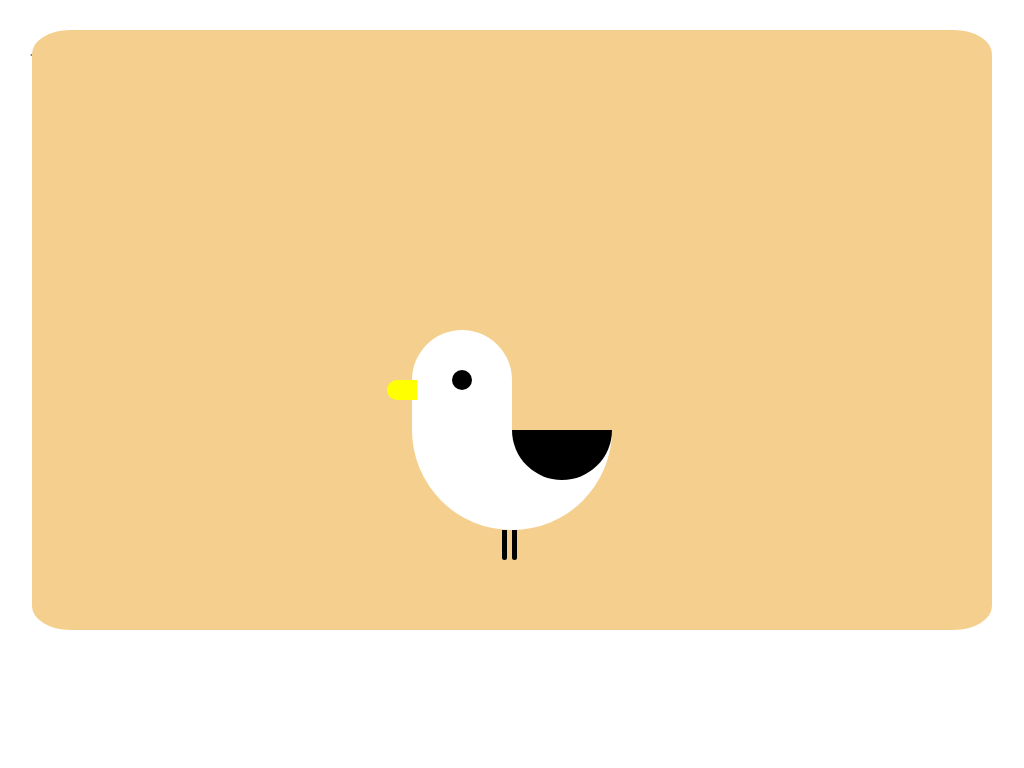

Here is a drawing made with CSS. Write the source that renders it.

<!-- file: bird.html -->
<!DOCTYPE html>
<html lang="EN">
<head>
  <meta charset="utf-8"/>
  <meta name="viewport"
    content="width=device-width, initial-scale=1.0, maximum-scale=1.0"/>
    <link rel="stylesheet" href="bird-styles.css"/>
    <title>Bird</title>
    </head>
    <body>
      <a class="left-triangle" href="../index.html"></a>
      <div class="page">
        <div class="bird">
            <div class="bird-body">
              <div class="bird-head"</div>
                <div class="bird-legs"</div>
                </div>
              </div>
            </div>
          </body>
          </html>


/* file: bird-styles.css */
* {
  padding: 0;
  margin: 0;
  box-sizing: border-box;
}

.left-triangle {
  width: 0px;
  height: 0px;
  border-top: 25px solid transparent;
  border-bottom: 25px solid transparent;
  border-right: 50px solid #555555;
  display: flex;
  margin-left: 30px;
  position: absolute;
}

.page {
  width: 960px;
  background-color: #F5CF8E;   /*orange*/
  margin: 30px auto;
  padding: 50px;
  border-radius: 4%;
  display: flex;
  position: relative;
  justify-content: center;
  align-items: center;
  flex-wrap: wrap;
}

.bird {
  height: 500px;
  display: flex;
  justify-content: center;
  align-items: center;
  position: relative;
  flex-wrap: wrap;
  left: -50px;
  top: 50px;
  animation-name: jump;
  animation-duration: 2s;
  animation-iteration-count: infinite;
  animation-timing-function: cubic-bezier(1);
}


@keyframes jump {
  0%, 100% {
    top: 50px;
  }

  15% {
    top: 40px;
  }

  30% {
    top: 50px;
  }

  45% {
    top: 40px;
  }

  60% {
    top: 50px;
  }
}

.bird-body {
  position: absolute;
  width: 100px;
  height: 100px;
  background-color: #ffffff;
  border-radius: 5em 5em 0 0;
}

.bird-body::before {
  content: "";
  position: absolute;
  width: 200px;
  height: 100px;
  background-color: #ffffff;
  border-radius: 0 0 8em 8em;
  bottom: -100px;
}

.bird-body::after {
  content: "";
  position: absolute;
  width: 100px;
  height: 50px;
  background-color: #000000;
  left: 100px;
  top: 100px;
  border-radius: 0 0 5em 5em;
}

.bird-head {
  position: absolute;
  background-color: #000000;
  width: 20px;
  height: 20px;
  border-radius: 5em;
  left: 40px;
  top: 40px;
}

.bird-head::before {
  content: "";
  position: absolute;
  background-color: Yellow;
  width: 30px;
  height: 20px;
  border-radius: 5em 0 0 5em;
  left: -65px;
  top: 10px;
}

.bird-legs {
  position: absolute;
  background-color: #000000;
  width: 5px;
  height: 30px;
  border-radius: 0 0 5em 5em;
  left: 50px;
  top: 160px;
}

.bird-legs::after {
  content: "";
  position: absolute;
  background-color: #000000;
  width: 5px;
  height: 30px;
  border-radius: 0 0 5em 5em;
  left: 10px;
}
